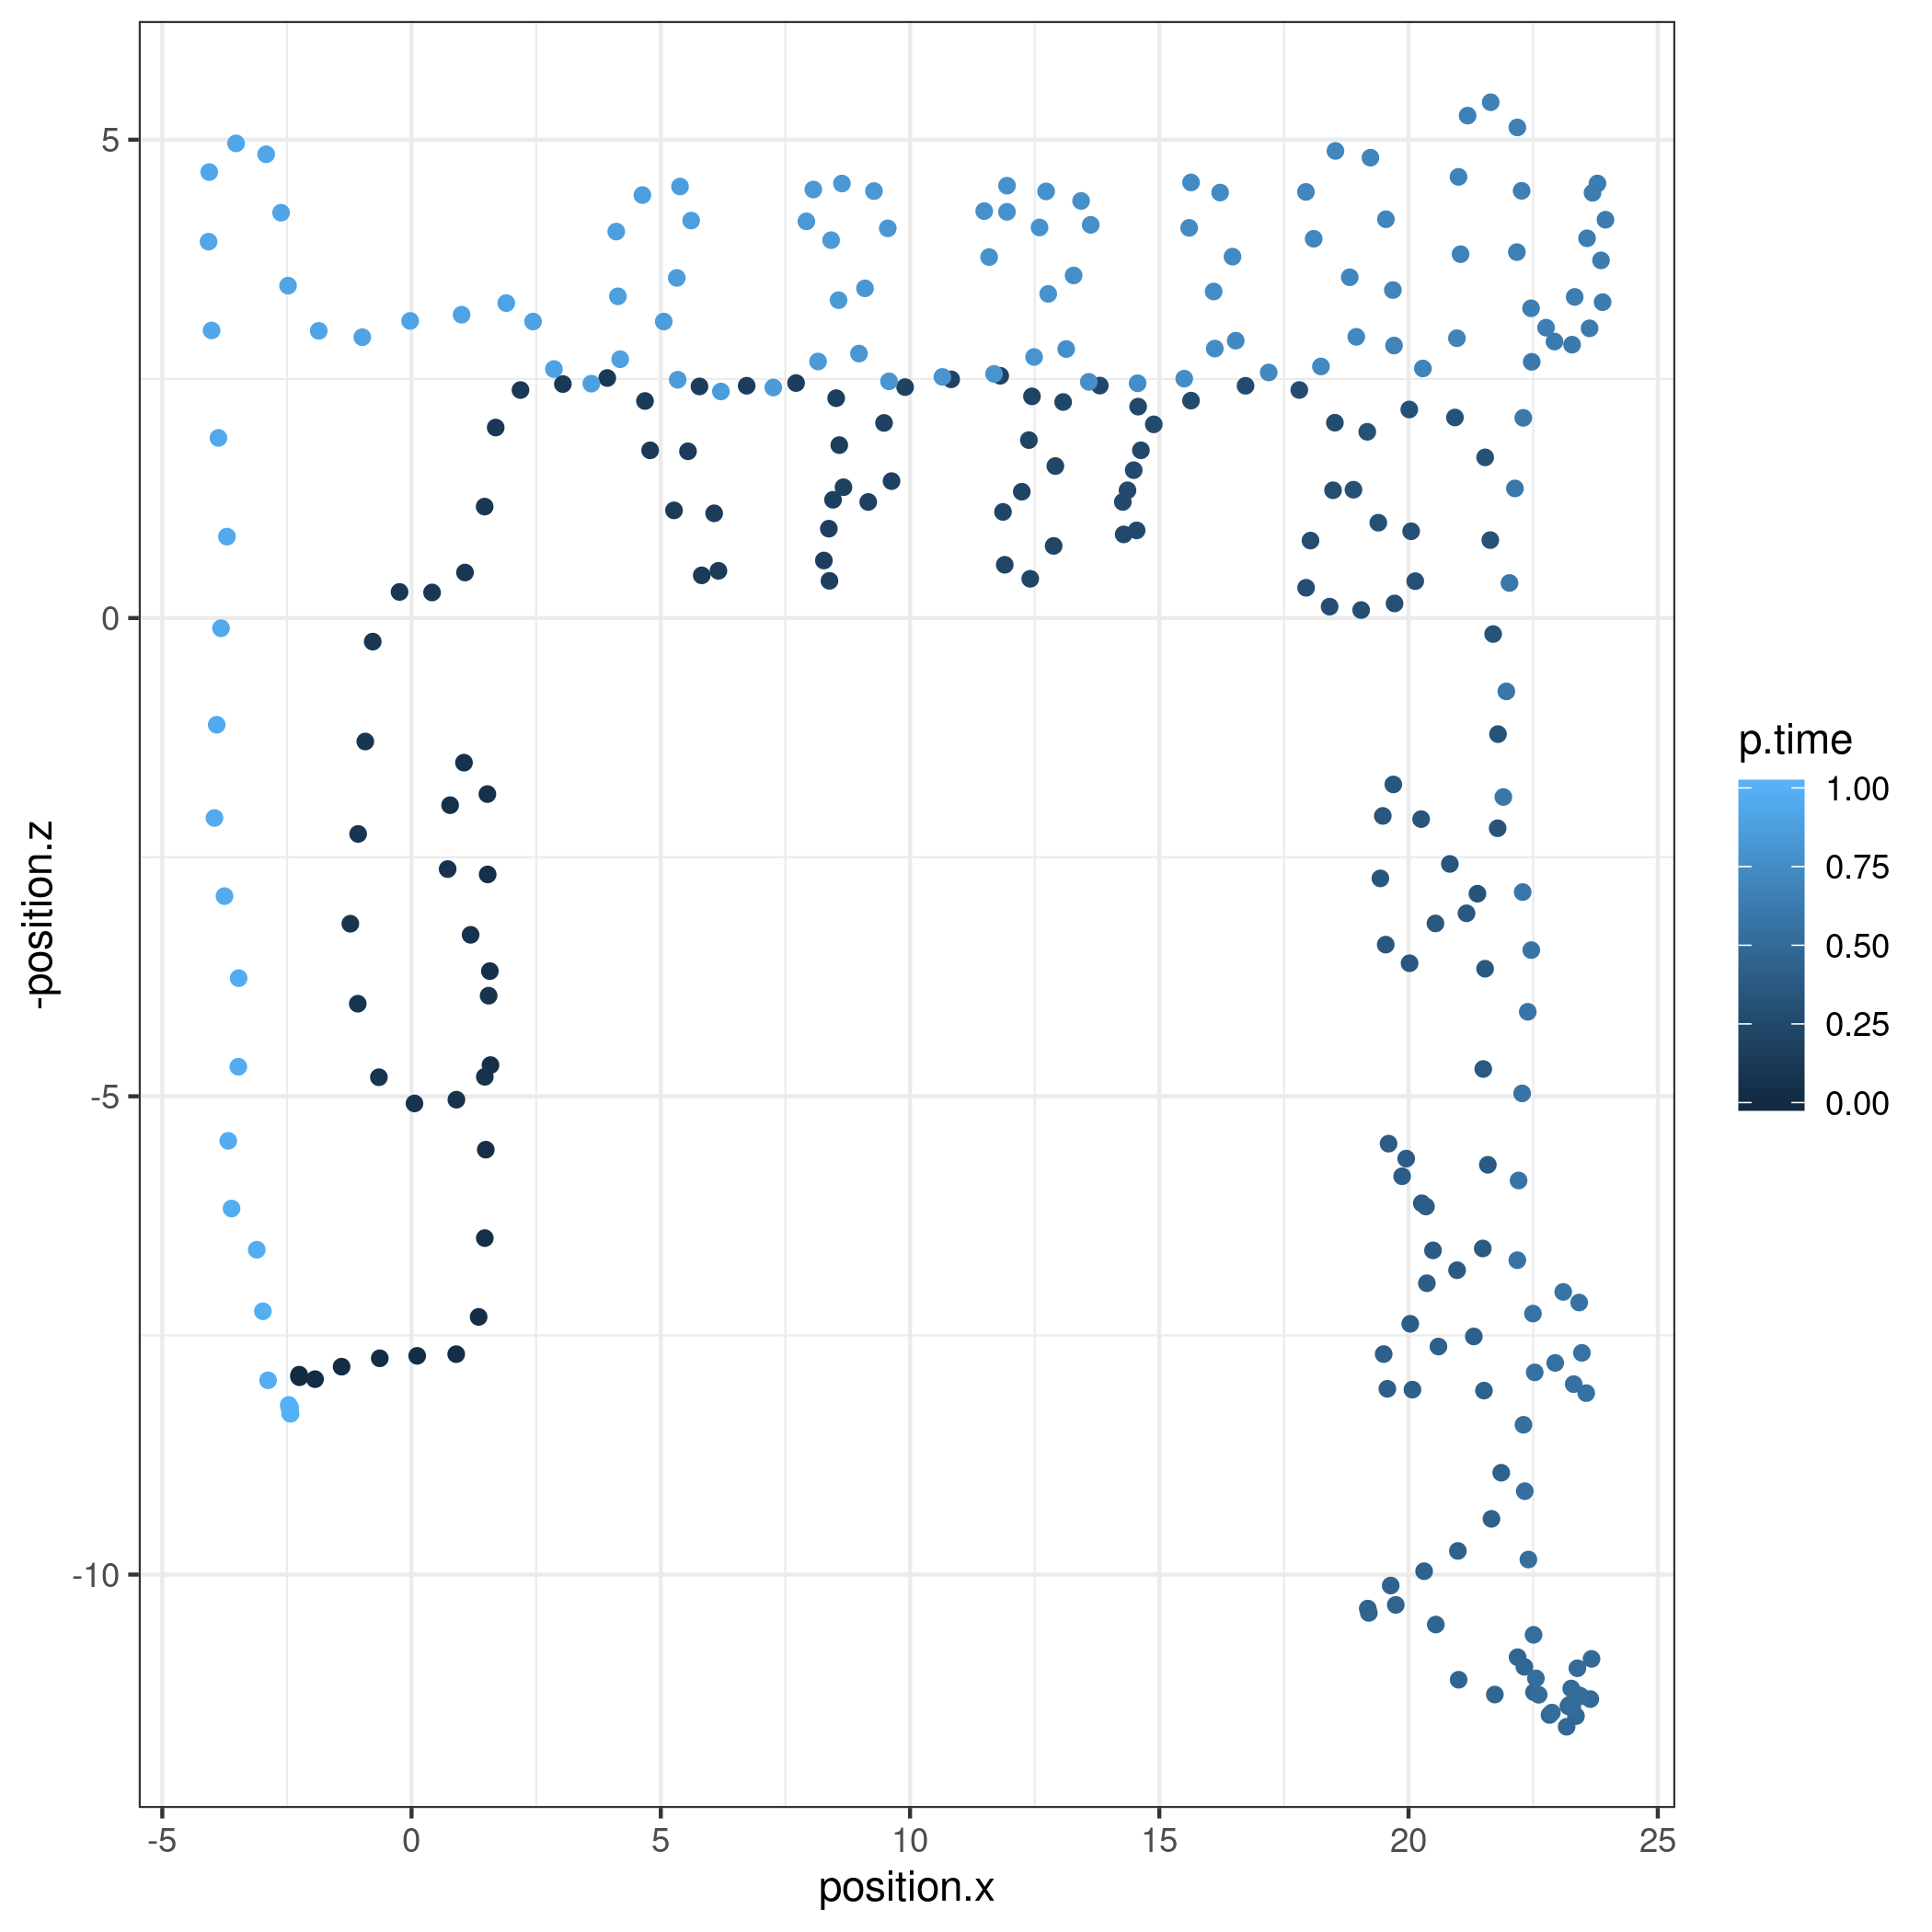

Data behind this chart, as committed beside it:
time, position.x, position.y, position.z, orientation.x, orientation.y, orientation.z, orientation.w
1664208200, -2.248, 0.5623, 7.937, -0.07369, -0.1211, -0.9899, 0.0
1664208201, -2.259, 0.5611, 7.929, -0.05981, -0.1213, -0.9908, 0.0
1664208203, -2.254, 0.5518, 7.91, 0.246, -0.1527, -0.9572, 0.0
1664208204, -1.936, 0.5516, 7.957, 0.9334, -0.2158, -0.2865, 0.0
1664208205, -1.403, 0.549, 7.826, 0.9727, -0.2104, 0.09804, 0.0
1664208206, -0.6373, 0.5563, 7.739, 0.9848, -0.159, 0.0697, 0.0
1664208207, 0.1135, 0.5716, 7.713, 0.9866, -0.1304, 0.09825, 0.0
1664208208, 0.8959, 0.5605, 7.695, 0.9863, -0.1446, 0.07999, 0.0
1664208210, 1.346, 0.571, 7.306, 0.6018, -0.2049, -0.7719, 0.0
1664208211, 1.469, 0.5465, 6.482, 0.09137, -0.2297, -0.969, 0.0
1664208212, 1.489, 0.5456, 5.558, 0.0788, -0.2158, -0.9732, 0.0
1664208214, 1.584, 0.5196, 4.674, 0.1066, -0.162, -0.981, 0.0
1664208215, 1.571, 0.5183, 3.691, 0.179, -0.283, -0.9423, 0.0
1664208216, 1.527, 0.4845, 2.68, 0.09316, -0.2147, -0.9722, 0.0
1664208217, 1.521, 0.4577, 1.84, -0.2216, -0.2479, -0.9431, 0.0
1664208218, 1.052, 0.4364, 1.512, -0.8871, -0.4558, -0.07272, 0.0
1664208219, 0.7735, 0.4467, 1.957, -0.6407, -0.3954, 0.6582, 0.0
1664208221, 0.7244, 0.4491, 2.624, -0.1613, -0.373, 0.9137, 0.0
1664208222, 1.185, 0.4801, 3.312, 0.3553, -0.3611, 0.8622, 0.0
1664208223, 1.547, 0.4732, 3.948, 0.004426, -0.4059, 0.9139, 0.0
1664208224, 1.47, 0.4945, 4.796, -0.5932, -0.3432, 0.7282, 0.0
1664208225, 0.8998, 0.5025, 5.035, -0.9103, -0.412, 0.04081, 0.0
1664208227, 0.05907, 0.4689, 5.075, -0.8787, -0.3793, -0.2899, 0.0
1664208228, -0.6549, 0.4788, 4.801, -0.1682, -0.4187, -0.8924, 0.0
1664208229, -1.079, 0.4341, 4.032, 0.08924, -0.4568, -0.8851, 0.0
1664208230, -1.228, 0.4542, 3.196, 0.4061, -0.4043, -0.8195, 0.0
1664208231, -1.071, 0.4184, 2.257, 0.4959, -0.3942, -0.7738, 0.0
1664208232, -0.9276, 0.4069, 1.291, 0.5855, -0.4301, -0.6872, 0.0
1664208234, -0.7785, 0.3968, 0.2467, 0.6319, -0.4513, -0.6301, 0.0
1664208235, -0.2404, 0.3885, -0.2726, 0.8351, -0.4043, 0.3731, 0.0
1664208236, 0.4117, 0.4075, -0.2671, 0.889, -0.3912, 0.2379, 0.0
1664208237, 1.072, 0.3889, -0.4757, 0.8825, -0.4249, -0.2014, 0.0
1664208238, 1.467, 0.3851, -1.165, 0.6024, -0.4778, -0.6394, 0.0
1664208240, 1.688, 0.3537, -1.991, 0.5795, -0.4574, -0.6746, 0.0
1664208241, 2.185, 0.3809, -2.383, 0.8962, -0.372, 0.2417, 0.0
1664208242, 3.036, 0.3853, -2.446, 0.9532, -0.1872, 0.2376, 0.0
1664208243, 3.926, 0.4152, -2.509, 0.9404, -0.2199, 0.2595, 0.0
1664208244, 4.683, 0.4236, -2.269, 0.3299, -0.2412, 0.9127, 0.0
1664208246, 4.787, 0.4399, -1.753, -0.1077, -0.1857, 0.9767, 0.0
1664208247, 5.265, 0.4457, -1.125, 0.4256, -0.1126, 0.8979, 0.0
1664208248, 5.821, 0.4837, -0.4461, 0.8418, -0.1148, 0.5275, 0.0
1664208249, 6.156, 0.4726, -0.4935, 0.676, -0.1695, -0.7172, 0.0
1664208251, 6.071, 0.475, -1.095, -0.4706, -0.1846, -0.8628, 0.0
1664208252, 5.546, 0.4402, -1.743, -0.3953, -0.1249, -0.91, 0.0
1664208253, 5.776, 0.4443, -2.421, 0.9091, -0.1876, -0.3719, 0.0
1664208254, 6.723, 0.446, -2.428, 0.9722, -0.1296, 0.1951, 0.0
1664208255, 7.713, 0.4454, -2.456, 0.9848, -0.1706, 0.03272, 0.0
1664208257, 8.518, 0.4669, -2.298, 0.5155, -0.1862, 0.8364, 0.0
1664208258, 8.58, 0.4753, -1.808, -0.4297, -0.2079, 0.8787, 0.0
1664208259, 8.456, 0.4988, -1.236, -0.3805, -0.1302, 0.9156, 0.0
1664208260, 8.272, 0.5022, -0.6014, -0.07788, -0.07635, 0.994, 0.0
1664208261, 8.384, 0.5126, -0.3888, 0.913, -0.1824, -0.3648, 0.0
1664208263, 8.371, 0.504, -0.9341, 0.3783, -0.1311, -0.9163, 0.0
1664208264, 8.664, 0.5026, -1.367, 0.9717, -0.2047, 0.1175, 0.0
1664208265, 9.161, 0.508, -1.213, 0.5958, -0.1196, 0.7941, 0.0
1664208266, 9.629, 0.5048, -1.431, 0.5038, -0.2137, -0.837, 0.0
1664208267, 9.478, 0.4764, -2.039, 0.1567, -0.1832, -0.9705, 0.0
1664208268, 9.901, 0.4856, -2.414, 0.948, -0.2159, 0.2339, 0.0
1664208269, 10.82, 0.4697, -2.495, 0.9709, -0.1653, 0.1732, 0.0
1664208271, 11.81, 0.5013, -2.532, 0.9234, -0.1663, 0.3459, 0.0
... 234 more rows
